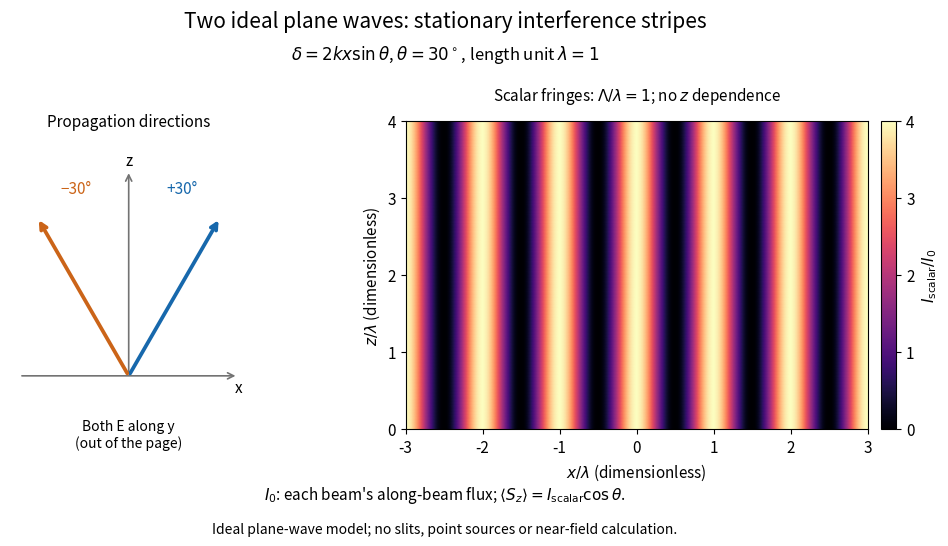

Python code for this plot:
"""Generate two-beam-interference-fringes.png in CWD on white.

Tested with Python 3.14.4, NumPy 2.3.5, Matplotlib 3.10.7.
Ideal plane waves at +/-30 degrees, both E along y. Lambda is the length
unit; I0 is each beam's along-beam flux. Plot scalar E-squared intensity,
not z-normal flux, which has an extra cos(theta) projection.
"""

from pathlib import Path

import matplotlib

matplotlib.use("Agg")
import matplotlib.pyplot as plt
import numpy as np


def main():
    wavelength, theta, i0 = 1., np.pi / 6, 1.
    k = 2 * np.pi / wavelength
    x = np.linspace(-3, 3, 1201)
    z = np.linspace(0, 4, 401)
    xx, zz = np.meshgrid(x, z)
    phase_plus = k * (xx * np.sin(theta) + zz * np.cos(theta))
    phase_minus = k * (-xx * np.sin(theta) + zz * np.cos(theta))
    field = np.exp(1j * phase_plus) + np.exp(1j * phase_minus)
    scalar_intensity = i0 * np.abs(field) ** 2
    plt.rcParams.update({"font.size": 11, "figure.facecolor": "white",
                         "axes.facecolor": "white"})
    fig, (geometry, grid) = plt.subplots(1, 2, figsize=(10, 5.6), dpi=110,
                                       gridspec_kw={"width_ratios": [1, 2.25]})
    fig.subplots_adjust(left=.065, right=.96, top=.78, bottom=.23, wspace=.32)
    geometry.set(xlim=(-1.3, 1.3), ylim=(-.3, 2.5), aspect="equal")
    geometry.axis("off")
    geometry.annotate("", xy=(0, 2.25), xytext=(0, 0),
                      arrowprops={"arrowstyle": "->", "color": ".45", "lw": 1.2})
    geometry.annotate("", xy=(1.2, 0), xytext=(-1.2, 0),
                      arrowprops={"arrowstyle": "->", "color": ".45", "lw": 1.2})
    for sign, colour in [(1, "#1768ac"), (-1, "#cb6418")]:
        geometry.annotate("", xy=(sign * 2 * np.sin(theta), 2 * np.cos(theta)),
                          xytext=(0, 0),
                          arrowprops={"arrowstyle": "->", "color": colour, "lw": 2.7})
    geometry.text(0, 2.3, "z", ha="center")
    geometry.text(1.2, -.18, "x", ha="center")
    geometry.text(.58, 2, "+30°", color="#1768ac", ha="center")
    geometry.text(-.58, 2, "−30°", color="#cb6418", ha="center")
    geometry.text(0, -.48, "Both E along y\n(out of the page)", ha="center", va="top", fontsize=10)
    geometry.set_title("Propagation directions", fontsize=11, pad=15)
    mesh = grid.pcolormesh(xx / wavelength, zz / wavelength,
                          scalar_intensity / i0, shading="gouraud",
                          cmap="magma", vmin=0, vmax=4, rasterized=True)
    grid.set(xlim=(-3, 3), ylim=(0, 4), aspect="equal",
             xlabel=r"$x/\lambda$ (dimensionless)", ylabel=r"$z/\lambda$ (dimensionless)")
    grid.set_xticks(np.arange(-3, 4))
    grid.set_yticks(np.arange(5))
    grid.set_title(r"Scalar fringes: $\Lambda/\lambda=1$; no $z$ dependence", fontsize=11, pad=15)
    colourbar = fig.colorbar(mesh, ax=grid, pad=.025, fraction=.045, ticks=np.arange(5))
    colourbar.set_label(r"$I_{\mathrm{scalar}}/I_0$", fontsize=11)
    fig.suptitle("Two ideal plane waves: stationary interference stripes", fontsize=15, y=.98)
    fig.text(.5, .89, r"$\delta=2kx\sin\theta$, $\theta=30^\circ$, length unit $\lambda=1$",
             ha="center", fontsize=12)
    fig.text(.5, .105, r"$I_0$: each beam's along-beam flux; $\langle S_z\rangle=I_{\mathrm{scalar}}\cos\theta$.",
             ha="center", fontsize=11)
    fig.text(.5, .045, "Ideal plane-wave model; no slits, point sources or near-field calculation.",
             ha="center", fontsize=10)
    fig.savefig(Path.cwd() / "two-beam-interference-fringes.png",
                facecolor="white", transparent=False)
    plt.close(fig)


if __name__ == "__main__":
    main()
